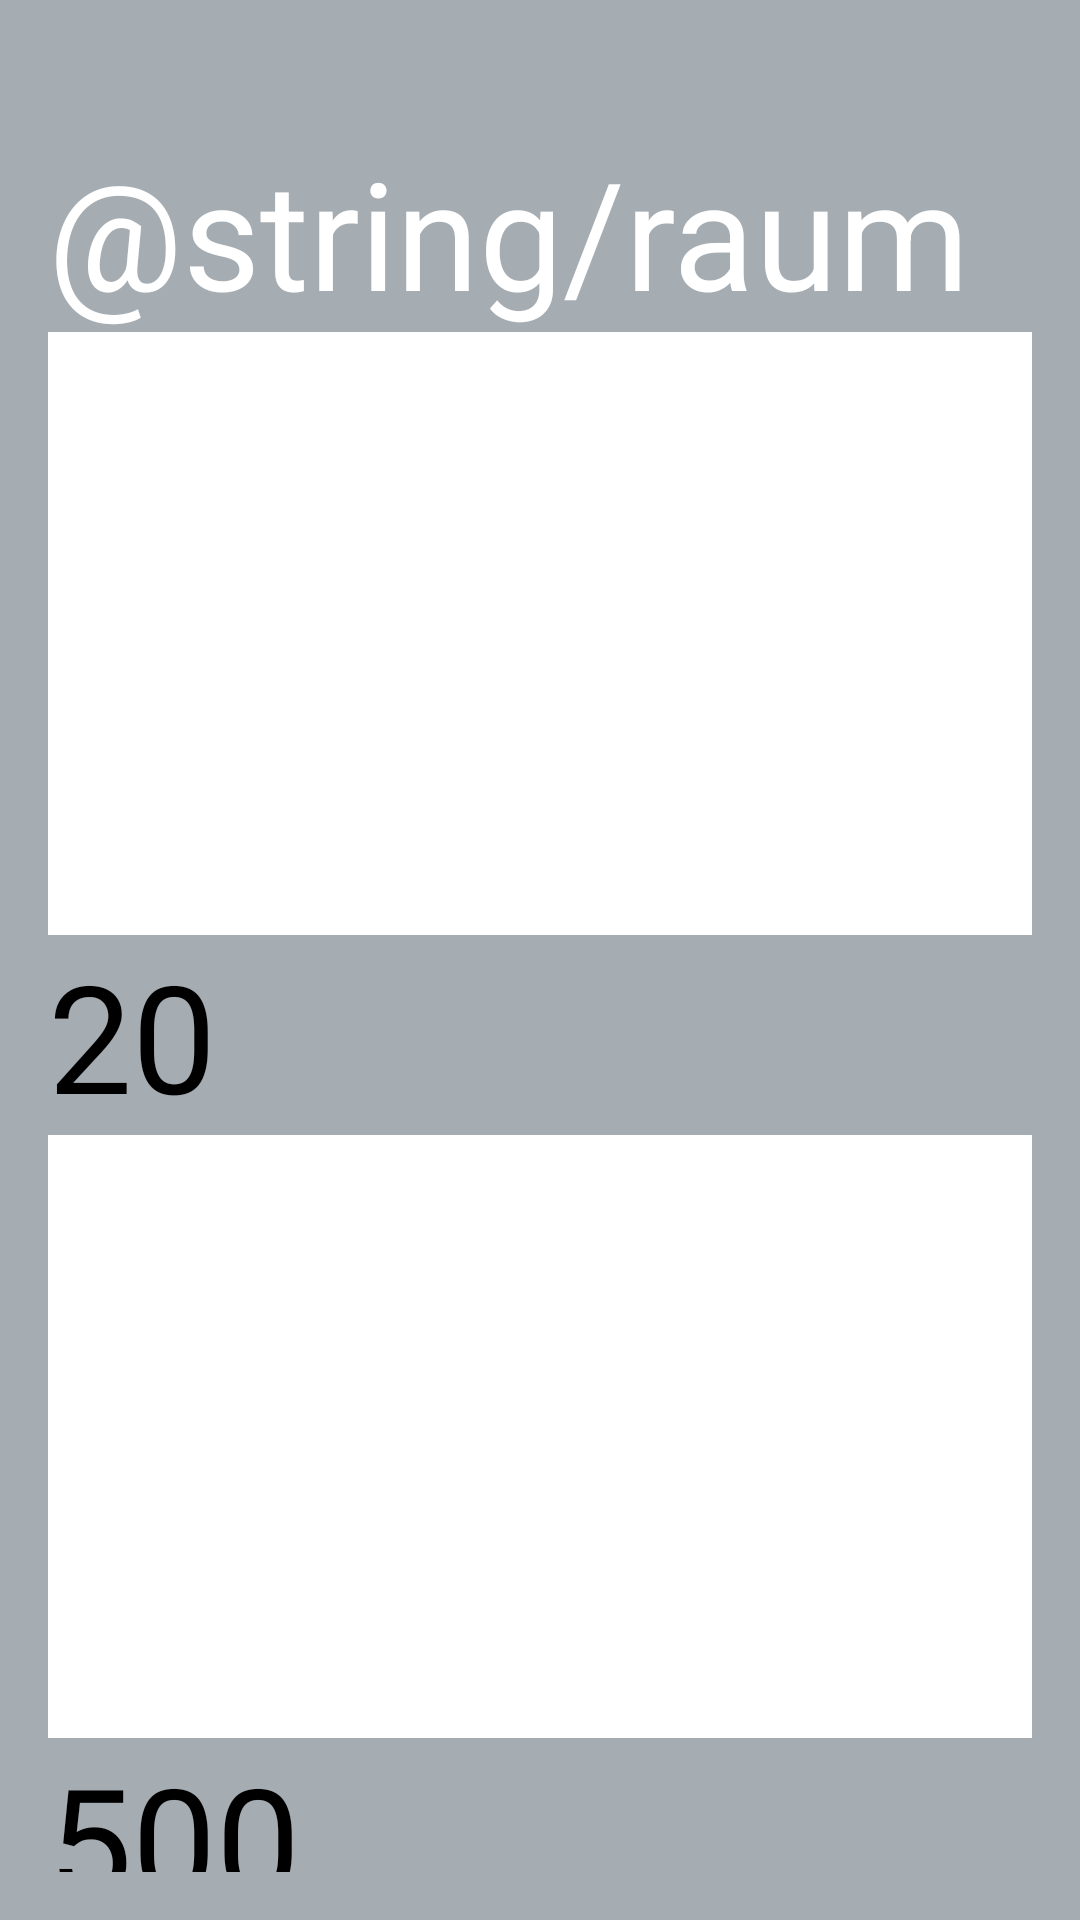

The Android layout XML behind this screen, and the referenced resources:
<!-- AndroidManifest.xml: application theme Theme.NEUNEUNEU -->
<!-- res/layout/homeassistant.xml -->
<?xml version="1.0" encoding="utf-8"?>
<RelativeLayout xmlns:android="http://schemas.android.com/apk/res/android"
    xmlns:app="http://schemas.android.com/apk/res-auto"
    xmlns:tools="http://schemas.android.com/tools"
    style="@style/Widget.NEUNEUNEU.AppWidget.Container"
    android:layout_width="match_parent"
    android:layout_height="match_parent"
    android:background="@color/material_dynamic_neutral_variant70"
    android:theme="@style/Theme.NEUNEUNEU.AppWidgetContainer">

    <LinearLayout
        android:layout_width="match_parent"
        android:layout_height="match_parent"
        android:orientation="vertical">

        <TextView
            android:id="@+id/textView5"
            android:layout_width="wrap_content"
            android:layout_height="wrap_content"
            android:layout_marginTop="28dp"
            android:text="@string/raum"
            android:textColor="@color/white"
            android:textSize="50sp" />

        <TextView
            android:id="@+id/textView6"
            android:layout_width="376dp"
            android:layout_height="201dp"
            android:background="@color/white" />

        <TextView
            android:id="@+id/tempValue"
            android:layout_width="wrap_content"
            android:layout_height="wrap_content"
            android:text="@string/tempvalue"
            android:textColor="@color/black"
            android:textSize="50sp" />

        <TextView
            android:id="@+id/textView7"
            android:layout_width="376dp"
            android:layout_height="201dp"
            android:background="@color/white" />

        <TextView
            android:id="@+id/co2Value"
            android:layout_width="wrap_content"
            android:layout_height="wrap_content"
            android:text="@string/co2value"
            android:textColor="@color/black"
            android:textSize="50sp" />

    </LinearLayout>

</RelativeLayout>
<!-- resources referenced by this layout -->
<resources>
  <string name="co2value">500</string>
  <string name="tempvalue">20</string>
  <style name="Theme.NEUNEUNEU.AppWidgetContainer" parent="Theme.NEUNEUNEU.AppWidgetContainerParent">
          
          <item name="appWidgetPadding">16dp</item>
      </style>
  <style name="Widget.NEUNEUNEU.AppWidget.Container" parent="android:Widget">
          <item name="android:id">@android:id/background</item>
          <item name="android:background">?android:attr/colorBackground</item>
      </style>
  <style name="Theme.NEUNEUNEU" parent="Base.Theme.NEUNEUNEU" />
  <style name="Theme.NEUNEUNEU.AppWidgetContainerParent" parent="@android:style/Theme.DeviceDefault">
          
          <item name="appWidgetRadius">16dp</item>
          
          <item name="appWidgetInnerRadius">8dp</item>
      </style>
  <style name="Base.Theme.NEUNEUNEU" parent="Theme.Material3.DayNight.NoActionBar">
          
          
      </style>
  <!-- not gathered from this repository: default colours our renderer supplied (Android Studio template values) -->
  <color name="black">#FF000000</color>
  <color name="white">#FFFFFFFF</color>
</resources>
